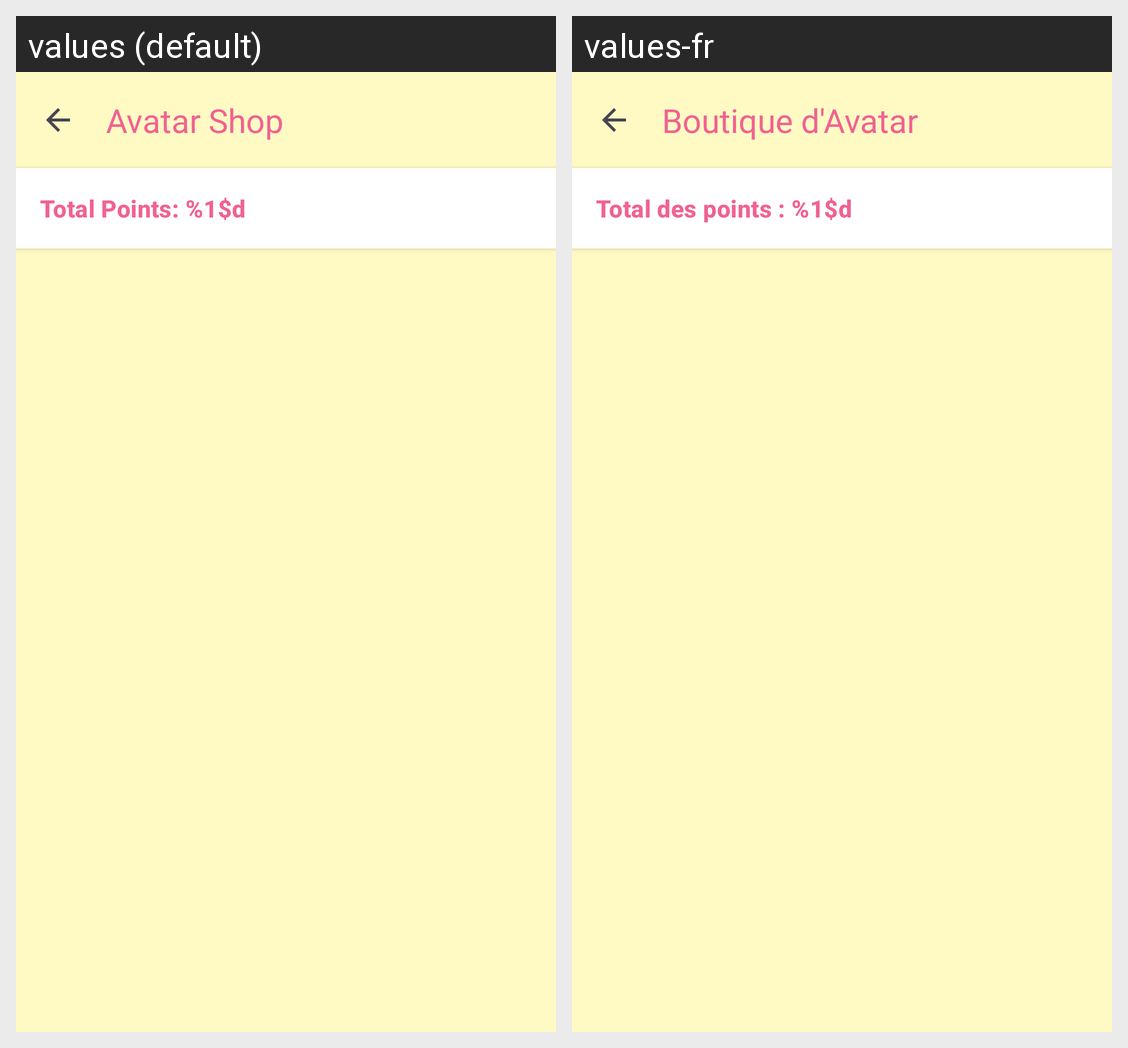

The Android screen above is rendered under two locales of the same app. Produce the string resources it draws, with the default and per-locale values.
Android screen res/layout/activity_shop.xml rendered under 2 locales, left to right: values (default), values-fr. Device: Nexus 5 (rendered at 1080×1920; each locale shown at half size, 540×960, under a caption strip naming it); theme Theme.AndroidApp.
Strings drawn on this screen, with the default value and each locale's value (text and hints the layout hard-codes, and strings that could not be matched under every locale, appear in the picture but are not listed):

shop_title
  values: Avatar Shop
  values-fr: Boutique d'Avatar

user_points_format
  values: Total Points: %1$d
  values-fr: Total des points : %1$d
